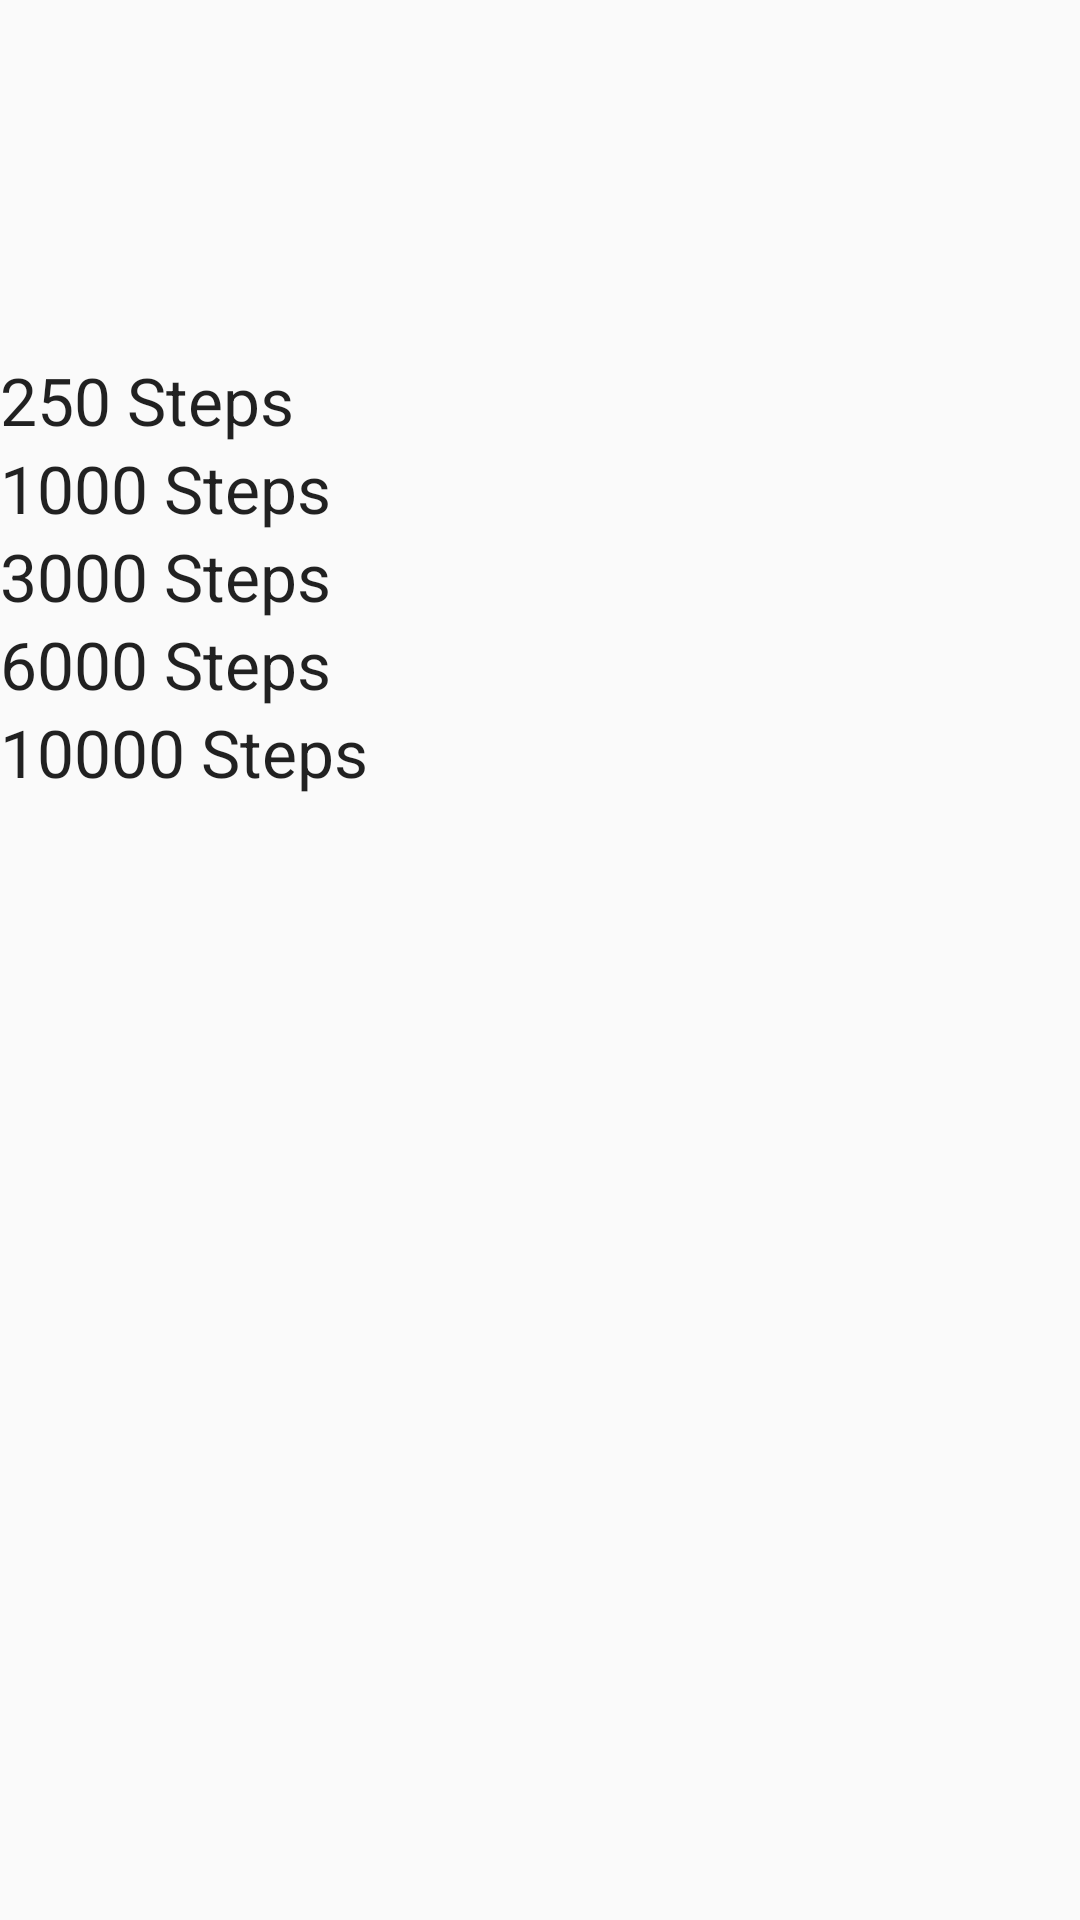

This screen was rendered from an Android layout file. Write that file and the resources it references.
<!-- AndroidManifest.xml: application theme AppTheme -->
<!-- res/layout/achievement.xml -->
<?xml version="1.0" encoding="utf-8"?>
<LinearLayout  xmlns:android="http://schemas.android.com/apk/res/android"
    xmlns:tools="http://schemas.android.com/tools"
    android:orientation="vertical" android:layout_width="match_parent"
    android:layout_height="match_parent"
    tools:context=".Achievement">
    <TextView
        android:layout_width="wrap_content"
        android:layout_height="wrap_content"
        android:textAppearance="?android:attr/textAppearanceLarge"
        android:text=""
        android:id="@+id/viewScoreInfo"/>
    <View
        android:layout_width="fill_parent"
        android:layout_height="30dp"/>
    <LinearLayout
        android:layout_width="wrap_content"
        android:layout_height="wrap_content"
        android:orientation="horizontal">

        <TextView
            android:layout_width="wrap_content"
            android:layout_height="wrap_content"
            android:textAppearance="?android:attr/textAppearanceLarge"
            android:text=""
            android:id="@+id/viewScore"
            />
    </LinearLayout >
    <View
        android:layout_width="fill_parent"
        android:layout_height="30dp">
    </View>
    <RelativeLayout
        android:layout_width="wrap_content"
        android:layout_height="wrap_content">
        <TextView
            android:layout_width="wrap_content"
            android:layout_height="wrap_content"
            android:textAppearance="?android:attr/textAppearanceLarge"
            android:text="@string/achievementOne"
            android:id="@+id/achieve1"
            android:layout_centerVertical="true"
            android:layout_alignParentLeft="true"
            android:layout_alignParentStart="true" />
        <ImageButton
            android:visibility="invisible"
            android:layout_width="wrap_content"
            android:layout_height="wrap_content"
            android:gravity="right"
            android:id="@+id/tick1"
            android:background="@drawable/tick"
            android:layout_alignParentRight="true"/>
    </RelativeLayout >
    <RelativeLayout
        android:layout_width="wrap_content"
        android:layout_height="wrap_content">
        <TextView
            android:layout_width="wrap_content"
            android:layout_height="wrap_content"
            android:textAppearance="?android:attr/textAppearanceLarge"
            android:text="@string/achievementTwo"
            android:id="@+id/achieve2"
            android:layout_centerVertical="true"
            android:layout_alignParentLeft="true"
            android:layout_alignParentStart="true" />

        <ImageButton
            android:visibility="invisible"
            android:layout_width="wrap_content"
            android:layout_height="wrap_content"
            android:gravity="right"
            android:id="@+id/tick2"
            android:background="@drawable/tick"
            android:layout_alignParentRight="true"/>
    </RelativeLayout>
    <RelativeLayout
        android:layout_width="wrap_content"
        android:layout_height="wrap_content">
        <TextView
            android:layout_width="wrap_content"
            android:layout_height="wrap_content"
            android:textAppearance="?android:attr/textAppearanceLarge"
            android:text="@string/achievementThree"
            android:id="@+id/achieve3"
            android:layout_centerVertical="true"
            android:layout_alignParentLeft="true"
            android:layout_alignParentStart="true" />

        <ImageButton
            android:visibility="invisible"
            android:layout_width="wrap_content"
            android:layout_height="wrap_content"
            android:gravity="right"
            android:id="@+id/tick3"
            android:background="@drawable/tick"
            android:layout_alignParentRight="true"/>
    </RelativeLayout>
    <RelativeLayout
        android:layout_width="wrap_content"
        android:layout_height="wrap_content">
        <TextView
            android:layout_width="wrap_content"
            android:layout_height="wrap_content"
            android:textAppearance="?android:attr/textAppearanceLarge"
            android:text="@string/achievementFour"
            android:id="@+id/achieve4"
            android:layout_centerVertical="true"
            android:layout_alignParentLeft="true"
            android:layout_alignParentStart="true" />

        <ImageButton
            android:visibility="invisible"
            android:layout_width="wrap_content"
            android:layout_height="wrap_content"
            android:gravity="right"
            android:id="@+id/tick4"
            android:background="@drawable/tick"
            android:layout_alignParentRight="true"/>
    </RelativeLayout>
    <RelativeLayout
        android:layout_width="wrap_content"
        android:layout_height="wrap_content">
        <TextView
            android:layout_width="wrap_content"
            android:layout_height="wrap_content"
            android:textAppearance="?android:attr/textAppearanceLarge"
            android:text="@string/achievementFive"
            android:id="@+id/achieve5"
            android:layout_centerVertical="true"
            android:layout_alignParentLeft="true"
            android:layout_alignParentStart="true" />

        <ImageButton
            android:visibility="invisible"
            android:layout_width="wrap_content"
            android:layout_height="wrap_content"
            android:gravity="right"
            android:id="@+id/tick5"
            android:background="@drawable/tick"
            android:layout_alignParentRight="true" />
    </RelativeLayout>
</LinearLayout>
<!-- resources referenced by this layout -->
<resources>
  <string name="achievementFive">10000 Steps</string>
  <string name="achievementFour">6000 Steps</string>
  <string name="achievementOne">250 Steps</string>
  <string name="achievementThree">3000 Steps</string>
  <string name="achievementTwo">1000 Steps</string>
  <style name="AppTheme" parent="Theme.AppCompat.Light.DarkActionBar">
          
  
          <item name="android:actionBarStyle">@style/Theme.MyAppTheme.ActionBar</item>
      </style>
  <style name="Theme.MyAppTheme.ActionBar" parent="@android:style/Widget.Holo.ActionBar">
          <item name="android:background">#222222</item>
  
      </style>
</resources>
